The GitHub repository mdtajuddin809/palm-Leaf-Disease-Detection contains a labelled image folder "split_data" with 4 categories: boron deficiency, healthy, kalium, nitrogen deficiency. Examples follow, each with its label.

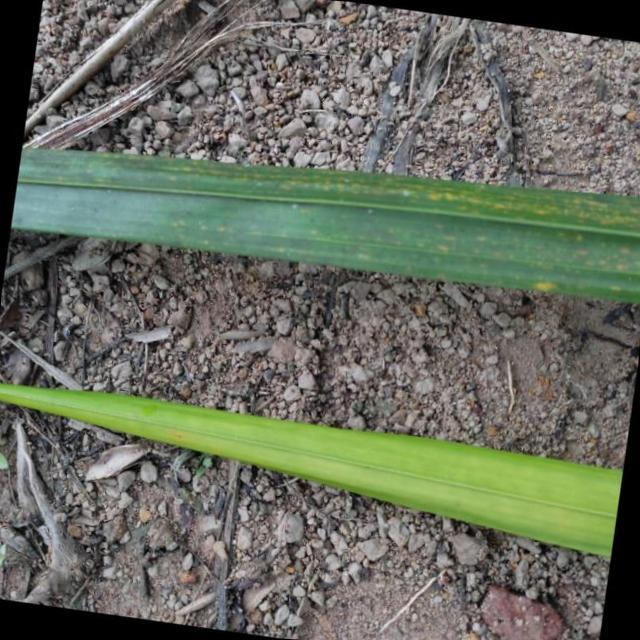
Label: nitrogen deficiency

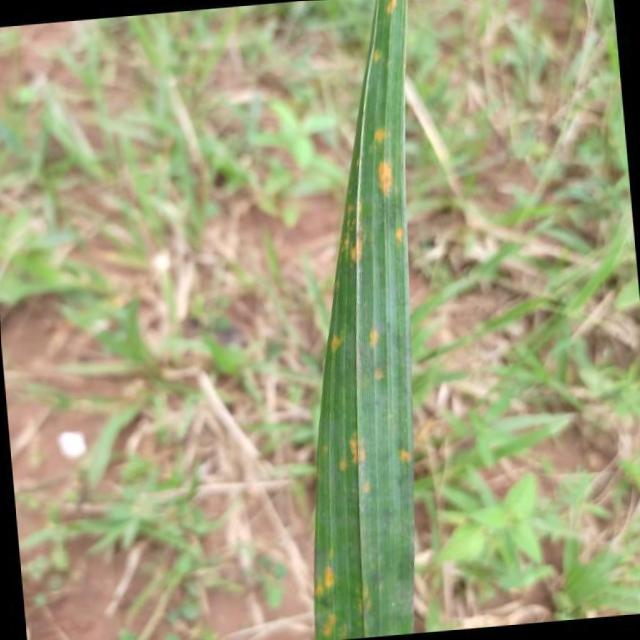
Label: kalium

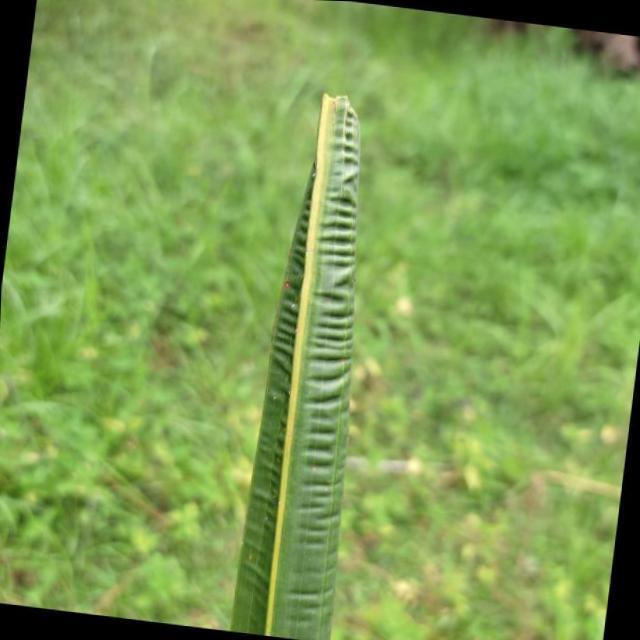
Label: boron deficiency

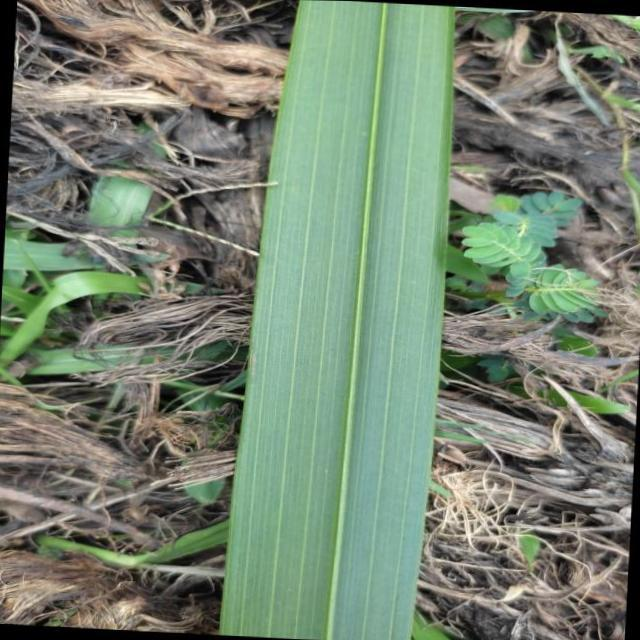
Label: healthy

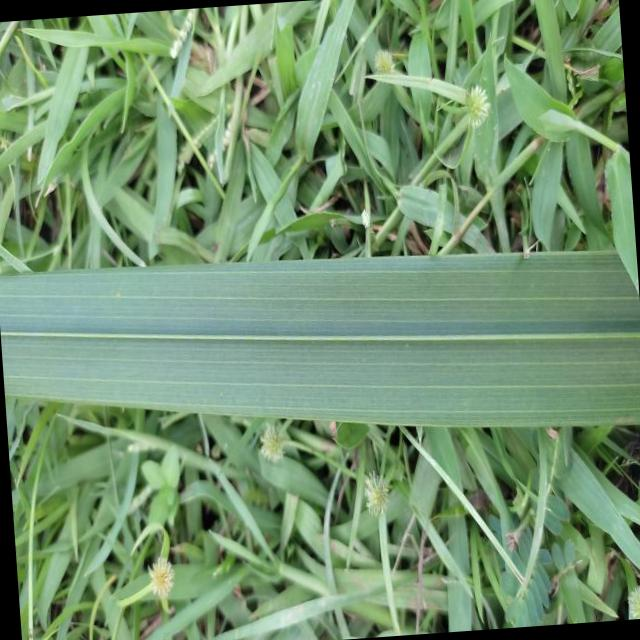
Label: healthy

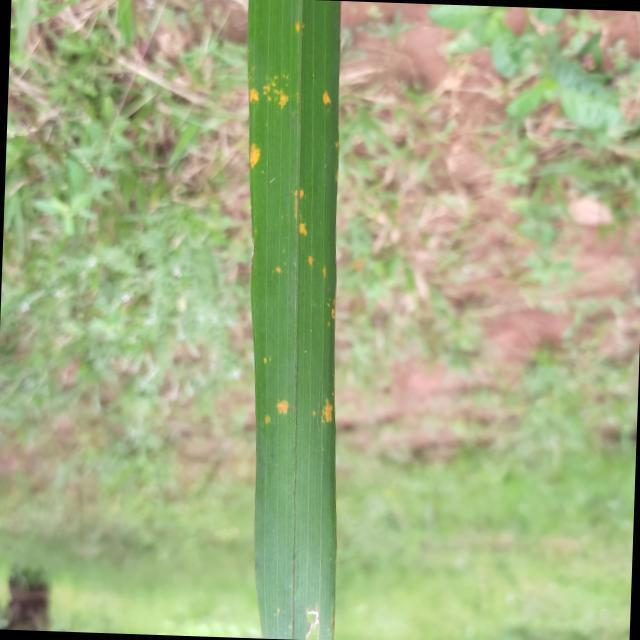
Label: kalium
